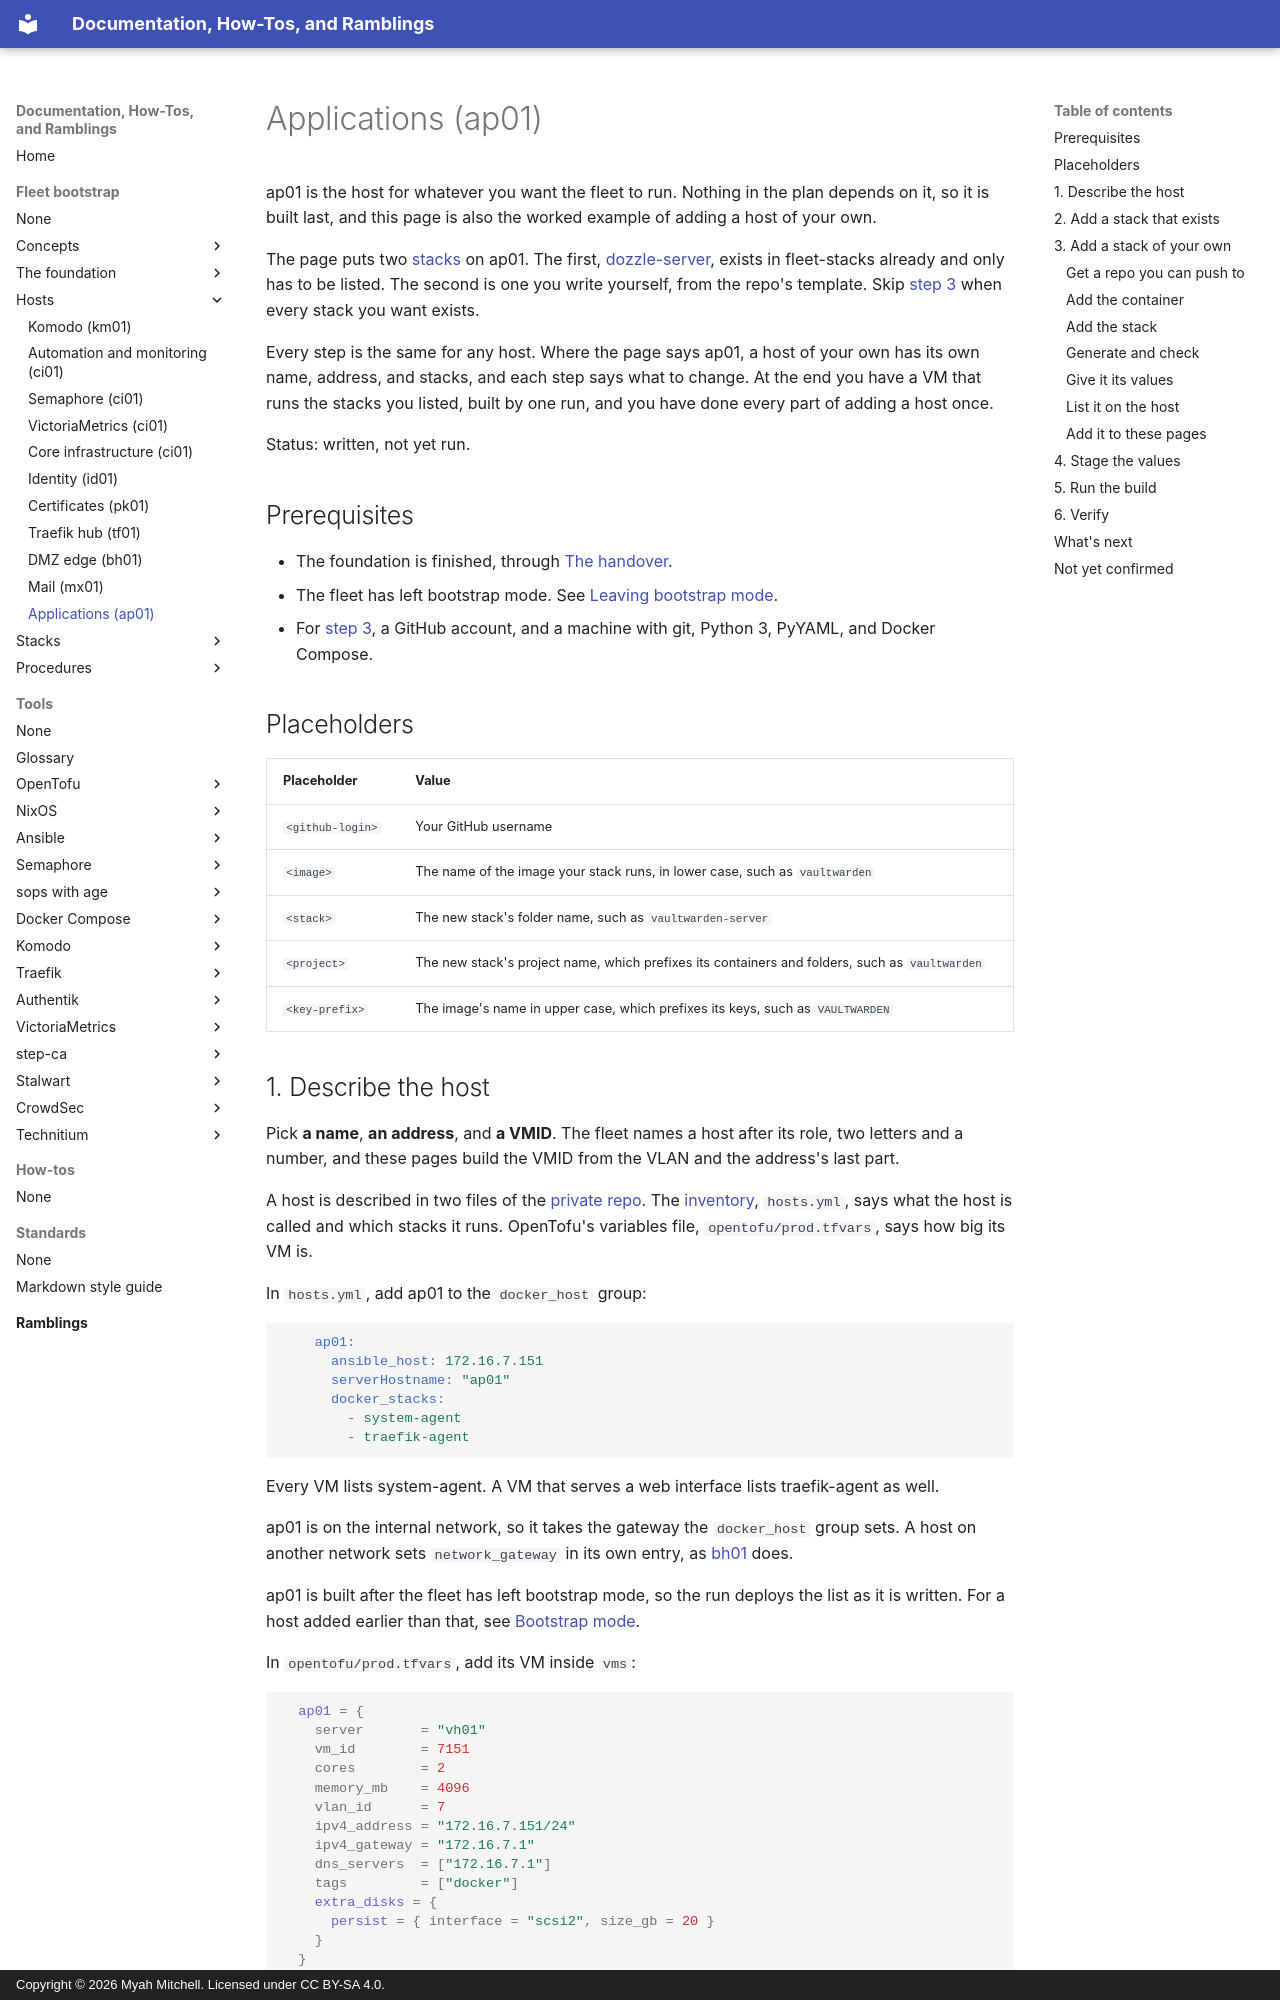

repository: myah-mitchell/docs · page: fleet-bootstrap/hosts/ap01-applications/index.html · generator: mkdocs · copyright: Copyright © 2026 Myah Mitchell. Licensed under CC BY-SA 4.0.

# Applications (ap01)

ap01 is the host for whatever you want the fleet to run. Nothing in the plan depends on it, so it is built last, and this page is also the worked example of adding a host of your own.

The page puts two [stacks](../../tools/glossary.md#stack) on ap01. The first, [dozzle-server](../stacks/dozzle-server.md), exists in fleet-stacks already and only has to be listed. The second is one you write yourself, from the repo's template. Skip [step 3](#new-stack) when every stack you want exists.

Every step is the same for any host. Where the page says ap01, a host of your own has its own name, address, and stacks, and each step says what to change. At the end you have a VM that runs the stacks you listed, built by one run, and you have done every part of adding a host once.

Status: written, not yet run.

## Prerequisites

- The foundation is finished, through [The handover](../foundation/handover.md).
- The fleet has left bootstrap mode. See [Leaving bootstrap mode](../procedures/leave-bootstrap-mode.md).
- For [step 3](#new-stack), a GitHub account, and a machine with git, Python 3, PyYAML, and Docker Compose.

## Placeholders

| Placeholder | Value |
| --- | --- |
| `<github-login>` | Your GitHub username |
| `<image>` | The name of the image your stack runs, in lower case, such as `vaultwarden` |
| `<stack>` | The new stack's folder name, such as `vaultwarden-server` |
| `<project>` | The new stack's project name, which prefixes its containers and folders, such as `vaultwarden` |
| `<key-prefix>` | The image's name in upper case, which prefixes its keys, such as `VAULTWARDEN` |
